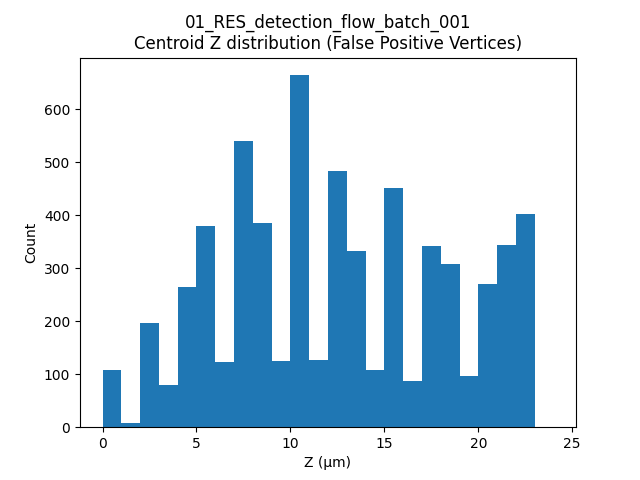

The file beside this chart, header and first rows:
label, t, centroid_z
1, 18, 4.736
10, 18, 3.689
19, 18, 4.58
20, 18, 2.536
43, 18, 3.496
61, 18, 3.607
81, 18, 2.677
89, 18, 2.48
105, 18, 4.351
106, 18, 2.48
121, 18, 4.539
134, 18, 2.866
135, 18, 4.863
145, 18, 6.378
150, 18, 2.48
151, 18, 4.474
182, 18, 5.496
212, 18, 5.406
213, 18, 5.509
242, 18, 5.34
243, 18, 5.545
271, 18, 5.569
276, 18, 5.456
281, 18, 7.309
286, 18, 6.611
307, 18, 5.394
310, 18, 5.46
337, 18, 7.284
343, 18, 5.522
344, 18, 4.96
357, 18, 4.96
379, 18, 6.833
380, 18, 5.411
381, 18, 6.2
406, 18, 7.717
407, 18, 8.914
413, 18, 8.014
415, 18, 8.063
430, 18, 8.887
431, 18, 7.822
438, 18, 8.551
445, 18, 9.509
448, 18, 7.93
461, 18, 7.957
462, 18, 7.44
463, 18, 8.009
464, 18, 8.68
469, 18, 10.38
480, 18, 11.2
481, 18, 10.87
511, 18, 10.49
518, 18, 11.29
520, 18, 10.82
521, 18, 11.01
548, 18, 10.51
549, 18, 10.48
550, 18, 10.59
551, 18, 10.59
552, 18, 9.92
553, 18, 10.46
... 6,166 more rows
